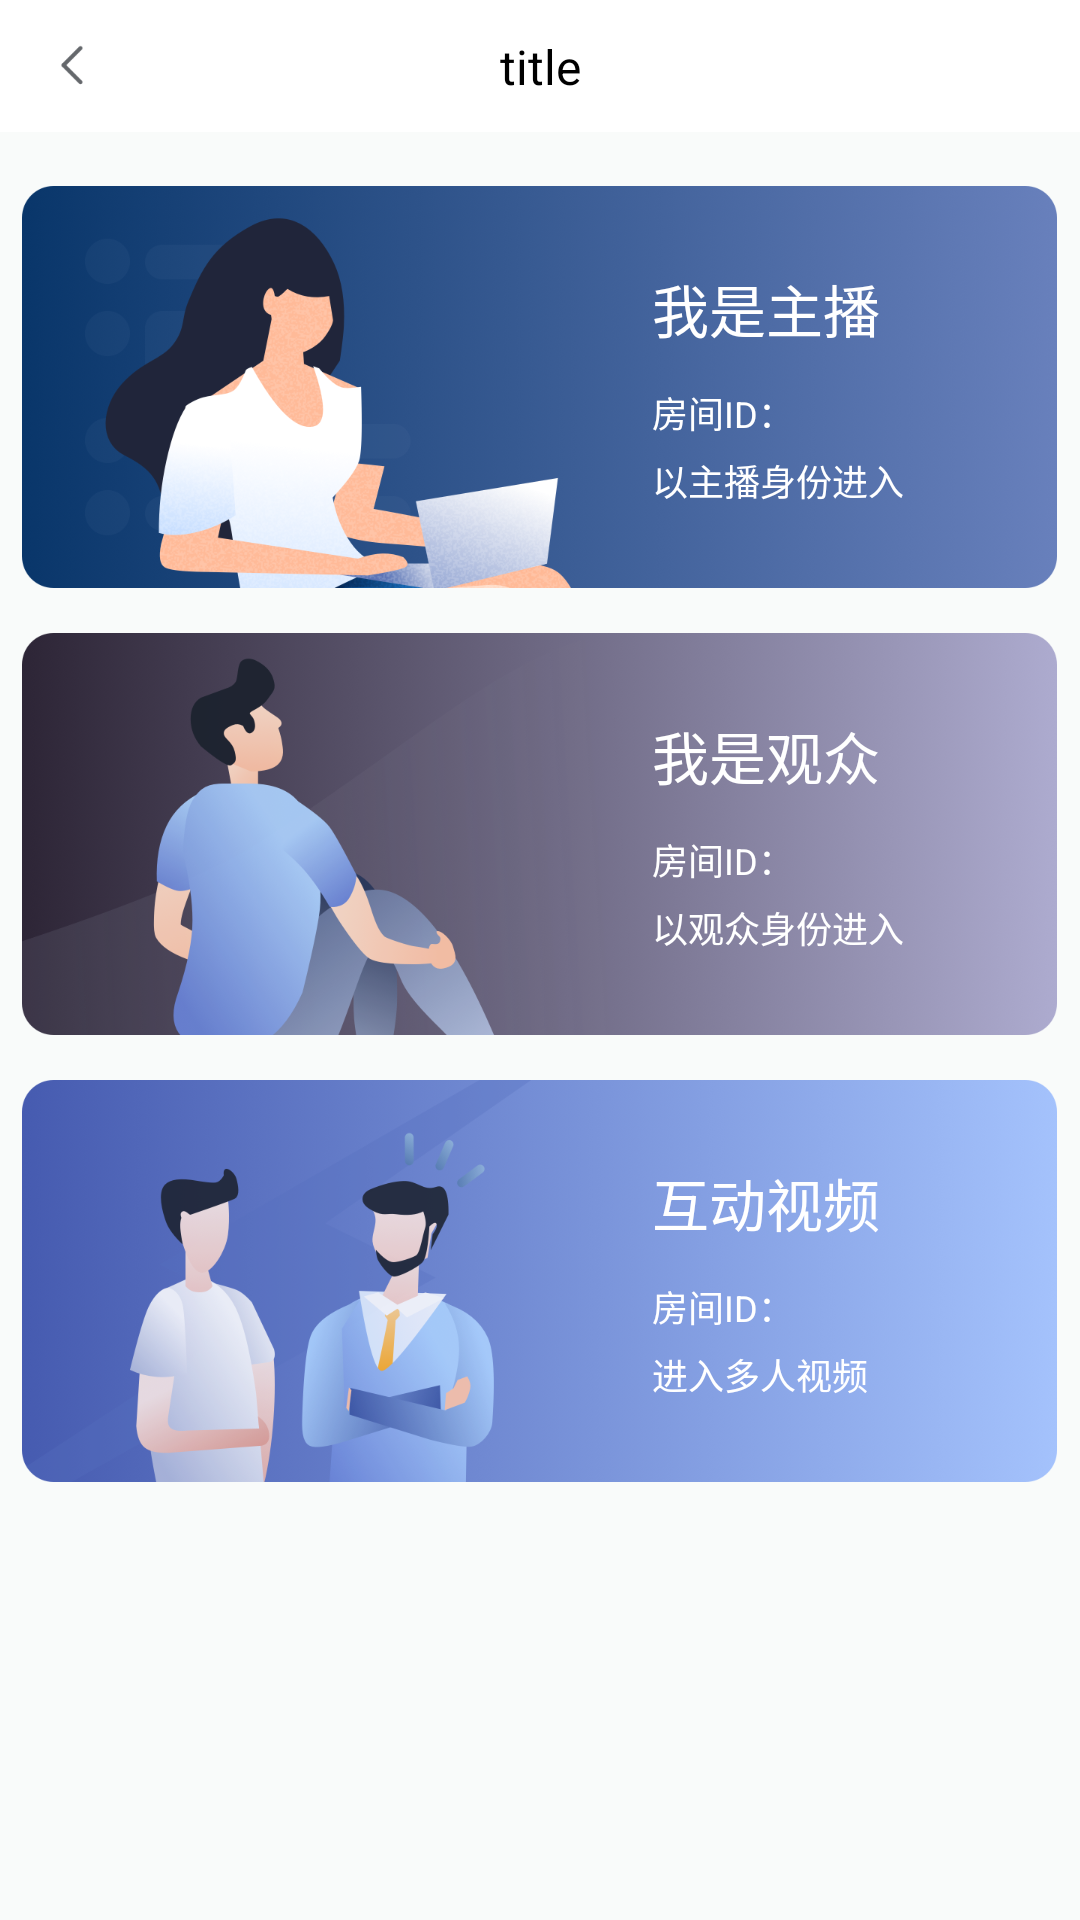

Layout XML and referenced resources for this Android screen:
<!-- AndroidManifest.xml: application theme AppTheme -->
<!-- res/layout/ac_role_layout.xml -->
<?xml version="1.0" encoding="utf-8"?>
<LinearLayout xmlns:android="http://schemas.android.com/apk/res/android"
    android:layout_width="match_parent"
    android:layout_height="match_parent"
    android:orientation="vertical">

    <include
        android:id="@+id/titleBar"
        layout="@layout/view_title_bar" />

    
    <RelativeLayout
        android:id="@+id/rl_host_btn"
        android:layout_width="345dp"
        android:layout_height="134dp"
        android:layout_gravity="center_horizontal"
        android:layout_marginTop="18dp"
        android:background="@mipmap/role_host_bg">


        <LinearLayout
            android:layout_width="wrap_content"
            android:layout_height="wrap_content"
            android:layout_centerVertical="true"
            android:layout_marginStart="210dp"
            android:orientation="vertical">

            <TextView
                android:layout_width="wrap_content"
                android:layout_height="wrap_content"
                android:text="我是主播"
                android:textColor="@color/white"
                android:textSize="19sp" />

            <TextView
                android:id="@+id/host_room_id_tv"
                android:layout_width="wrap_content"
                android:layout_height="wrap_content"
                android:layout_marginTop="12dp"
                android:text="房间ID："
                android:textColor="@color/white"
                android:textSize="12sp" />

            <TextView
                android:layout_width="wrap_content"
                android:layout_height="wrap_content"
                android:layout_marginTop="5dp"
                android:text="以主播身份进入"
                android:textColor="@color/white"
                android:textSize="12sp" />
        </LinearLayout>


    </RelativeLayout>


    
    <RelativeLayout
        android:id="@+id/rl_audience_btn"
        android:layout_width="345dp"
        android:layout_height="134dp"
        android:layout_gravity="center_horizontal"
        android:layout_marginTop="15dp"
        android:background="@mipmap/role_audience_bg">


        <LinearLayout
            android:layout_width="wrap_content"
            android:layout_height="wrap_content"
            android:layout_centerVertical="true"
            android:layout_marginStart="210dp"
            android:orientation="vertical">

            <TextView
                android:layout_width="wrap_content"
                android:layout_height="wrap_content"
                android:text="我是观众"
                android:textColor="@color/white"
                android:textSize="19sp" />

            <TextView
                android:id="@+id/audience_room_id_tv"
                android:layout_width="wrap_content"
                android:layout_height="wrap_content"
                android:layout_marginTop="12dp"
                android:text="房间ID："
                android:textColor="@color/white"
                android:textSize="12sp" />

            <TextView
                android:layout_width="wrap_content"
                android:layout_height="wrap_content"
                android:layout_marginTop="5dp"
                android:text="以观众身份进入"
                android:textColor="@color/white"
                android:textSize="12sp" />
        </LinearLayout>


    </RelativeLayout>

    
    <RelativeLayout
        android:id="@+id/rl_interactive_btn"
        android:layout_width="345dp"
        android:layout_height="134dp"
        android:layout_gravity="center_horizontal"
        android:layout_marginTop="15dp"
        android:background="@mipmap/role_interactive_bg">


        <LinearLayout
            android:layout_width="wrap_content"
            android:layout_height="wrap_content"
            android:layout_marginStart="210dp"
            android:layout_centerVertical="true"
            android:orientation="vertical">

            <TextView
                android:layout_width="wrap_content"
                android:layout_height="wrap_content"
                android:text="互动视频"
                android:textColor="@color/white"
                android:textSize="19sp" />

            <TextView
                android:id="@+id/interactive_room_id_tv"
                android:layout_width="wrap_content"
                android:layout_height="wrap_content"
                android:layout_marginTop="12dp"
                android:text="房间ID："
                android:textColor="@color/white"
                android:textSize="12sp" />

            <TextView
                android:layout_width="wrap_content"
                android:layout_height="wrap_content"
                android:layout_marginTop="5dp"
                android:text="进入多人视频"
                android:textColor="@color/white"
                android:textSize="12sp" />
        </LinearLayout>
    </RelativeLayout>
</LinearLayout>
<!-- res/layout/view_title_bar.xml (included above) -->
<?xml version="1.0" encoding="utf-8"?>
<androidx.constraintlayout.widget.ConstraintLayout xmlns:android="http://schemas.android.com/apk/res/android"
    xmlns:app="http://schemas.android.com/apk/res-auto"
    android:id="@+id/settingsTitle"
    android:layout_width="match_parent"
    android:layout_height="44dp"
    android:background="@color/white">

    <RelativeLayout
        android:id="@+id/back_btn"
        android:layout_width="48dp"
        android:layout_height="match_parent"
        app:layout_constraintStart_toStartOf="parent"
        app:layout_constraintTop_toTopOf="parent">

        <ImageView
            android:layout_width="8dp"
            android:layout_height="14dp"
            android:layout_centerInParent="true"
            android:src="@mipmap/back_ic" />
    </RelativeLayout>

    <TextView
        android:id="@+id/titleTextView"
        android:layout_width="wrap_content"
        android:layout_height="wrap_content"
        android:layout_centerInParent="true"
        android:text="title"
        android:textColor="@color/black"
        android:textSize="16sp"
        app:layout_constraintBottom_toBottomOf="parent"
        app:layout_constraintEnd_toEndOf="parent"
        app:layout_constraintStart_toStartOf="parent"
        app:layout_constraintTop_toTopOf="parent" />

</androidx.constraintlayout.widget.ConstraintLayout>
<!-- resources referenced by this layout -->
<resources>
  <color name="black">#000000</color>
  <color name="white">#FFFFFF</color>
  <!-- mipmap back_ic: png bitmap (mipmap-xxhdpi, 1108 bytes) -->
  <!-- mipmap role_audience_bg: png bitmap (mipmap-xxhdpi, 540490 bytes) -->
  <!-- mipmap role_host_bg: png bitmap (mipmap-xxhdpi, 515057 bytes) -->
  <!-- mipmap role_interactive_bg: png bitmap (mipmap-xxhdpi, 528764 bytes) -->
  <style name="AppTheme" parent="Theme.AppCompat.Light.DarkActionBar">
          
          <item name="colorPrimary">@color/colorPrimary</item>
          <item name="colorPrimaryDark">@color/colorPrimaryDark</item>
          <item name="colorAccent">@color/colorAccent</item>
          <item name="android:windowBackground">@color/rtc_demo_theme_color</item>
      </style>
  <color name="colorPrimary">#6200EE</color>
  <color name="colorPrimaryDark">#3700B3</color>
  <color name="colorAccent">#03DAC5</color>
  <color name="rtc_demo_theme_color">#f9fbfa</color>
</resources>
